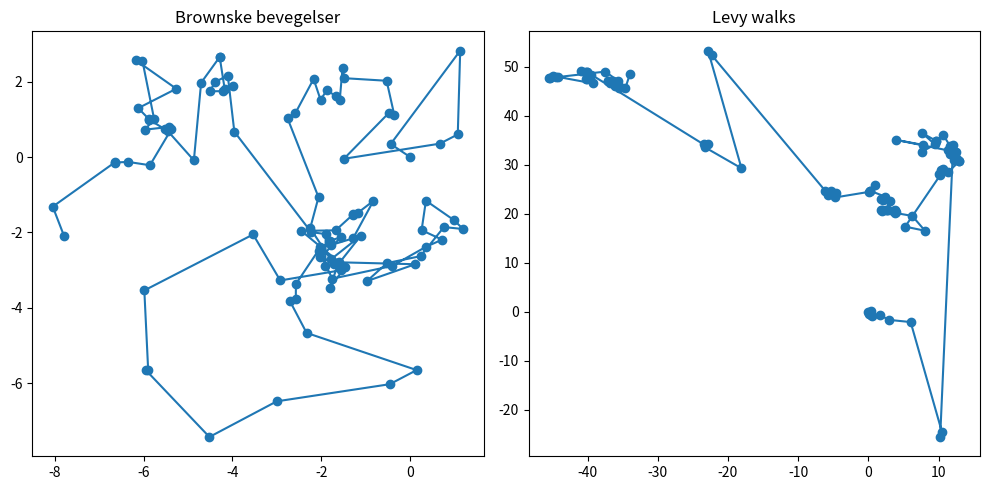
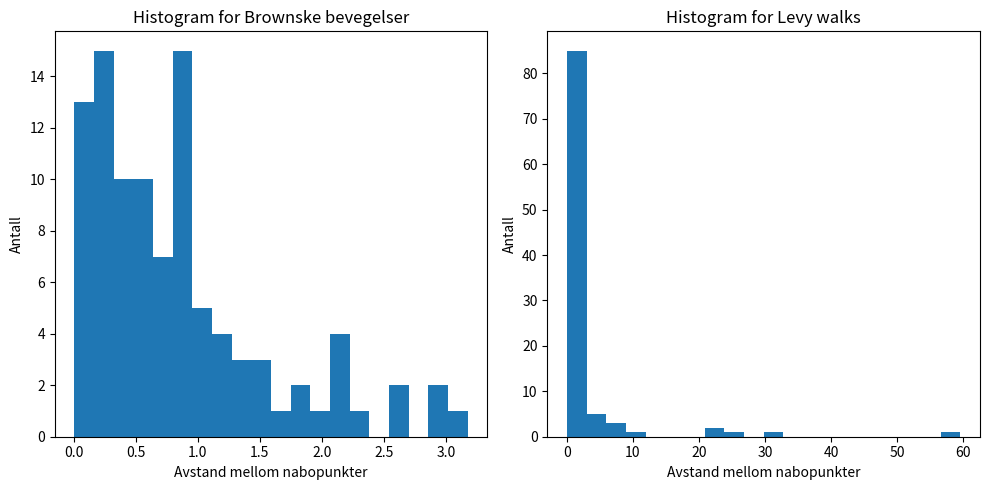

These figures' Python source, in order:

import numpy as np
import matplotlib.pyplot as plt

# Antall steg
NI = 100

# Definisjon av x- og y-koordinater for brownske bevegelser som arrayer
# med NI elementer, alle lik 0.
Xb = np.zeros(NI)
Yb = np.zeros(NI)

# Definisjon av x- og y-koordinater for Levy walks som arrayer
# med NI elementer, alle lik 0.
Xl = np.zeros(NI)
Yl = np.zeros(NI)

for i in range(1,NI):
    rb = abs(np.random.normal(0,1,1))
    thb = np.random.uniform(0,2*np.pi,1)
    Xb[i] = Xb[i-1] + rb*np.cos(thb)
    Yb[i] = Yb[i-1] + rb*np.sin(thb)
    
    rl = abs(np.random.standard_cauchy(1))
    thl = np.random.uniform(0,2*np.pi,1)
    Xl[i] = Xl[i-1] + rl*np.cos(thl)
    Yl[i] = Yl[i-1] + rl*np.sin(thl)
    
plt.figure(figsize=(10, 5))

plt.subplot(121)
plt.plot(Xb, Yb, '-o')
plt.title("Brownske bevegelser")

plt.subplot(122)
plt.plot(Xl, Yl, '-o')
plt.title('Levy walks')

plt.tight_layout()
plt.show()


def distanse_histogram(x, y, title):
    D = np.sqrt(np.diff(x)**2 + np.diff(y)**2)
    plt.hist(D, bins=20)
    plt.title('Histogram for ' + title)
    plt.xlabel('Avstand mellom nabopunkter')
    plt.ylabel('Antall')

plt.figure(figsize=(10, 5))
plt.subplot(121)
distanse_histogram(Xb, Yb, 'Brownske bevegelser')

plt.subplot(122)
distanse_histogram(Xl, Yl, 'Levy walks')

plt.tight_layout()
plt.show()


